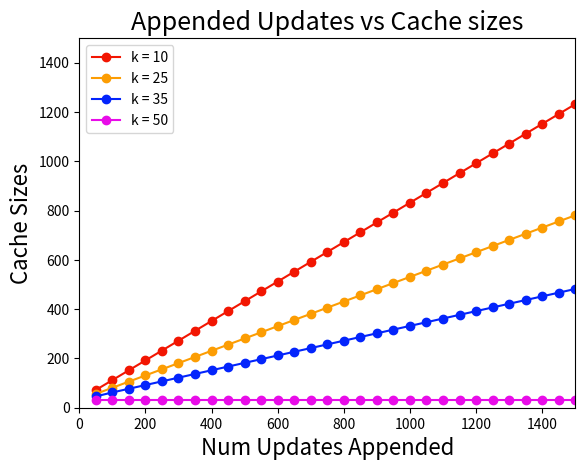

This chart was generated by the following Python code: (Note: this script raises an exception after producing the figure.)
import matplotlib.pyplot as pplt
def gen_x_axis(pace_setter, max):
    x_axis = []
    base = pace_setter
    while (pace_setter <= max):
        x_axis.append(pace_setter)
        pace_setter += base
    return x_axis

num_updates = gen_x_axis(50, 1500)
k10 = [72, 112, 152, 192, 232, 272, 312, 352, 392, 432, 472, 512, 552, 592, 632, 672, 712, 752, 792, 832, 872, 912, 952, 992, 1032, 1072, 1112, 1152, 1192, 1232]
k25 = [56, 81, 106, 131, 156, 181, 206, 231, 256, 281, 306, 331, 356, 381, 406, 431, 456, 481, 506, 531, 556, 581, 606, 631, 656, 681, 706, 731, 756, 781]
k35 = [46, 62, 77, 92, 107, 122, 137, 152, 167, 182, 197, 212, 227, 242, 257, 272, 287, 302, 317, 332, 347, 362, 377, 392, 407, 422, 437, 452, 467, 482]
k50 = [32, 32, 32, 32, 32, 32, 32, 32, 32, 32, 32, 32, 32, 32, 32, 32, 32, 32, 32, 32, 32, 32, 32, 32, 32, 32, 32, 32, 32, 32]

pplt.title("Appended Updates vs Cache sizes", fontsize = 18)
pplt.xlabel("Num Updates Appended", fontsize = 16)
pplt.ylabel("Cache Sizes", fontsize = 16)
pplt.plot(num_updates, k10, marker = 'o', color = "#f21602", label = "k = 10")
pplt.plot(num_updates, k25, marker = 'o', color = "#fc9d03", label = "k = 25")
pplt.plot(num_updates, k35, marker = 'o', color = "#0324fc", label = "k = 35")
pplt.plot(num_updates, k50, marker = 'o', color = "#e80ce8", label = "k = 50")
pplt.legend()
pplt.xlim(0, 1500) 
pplt.ylim(0, 1500)
pplt.savefig("MKSE_Research/Cuckoo Hashing Sim/Update_Sim/p_merge_percentage_NUT_1500.png")
